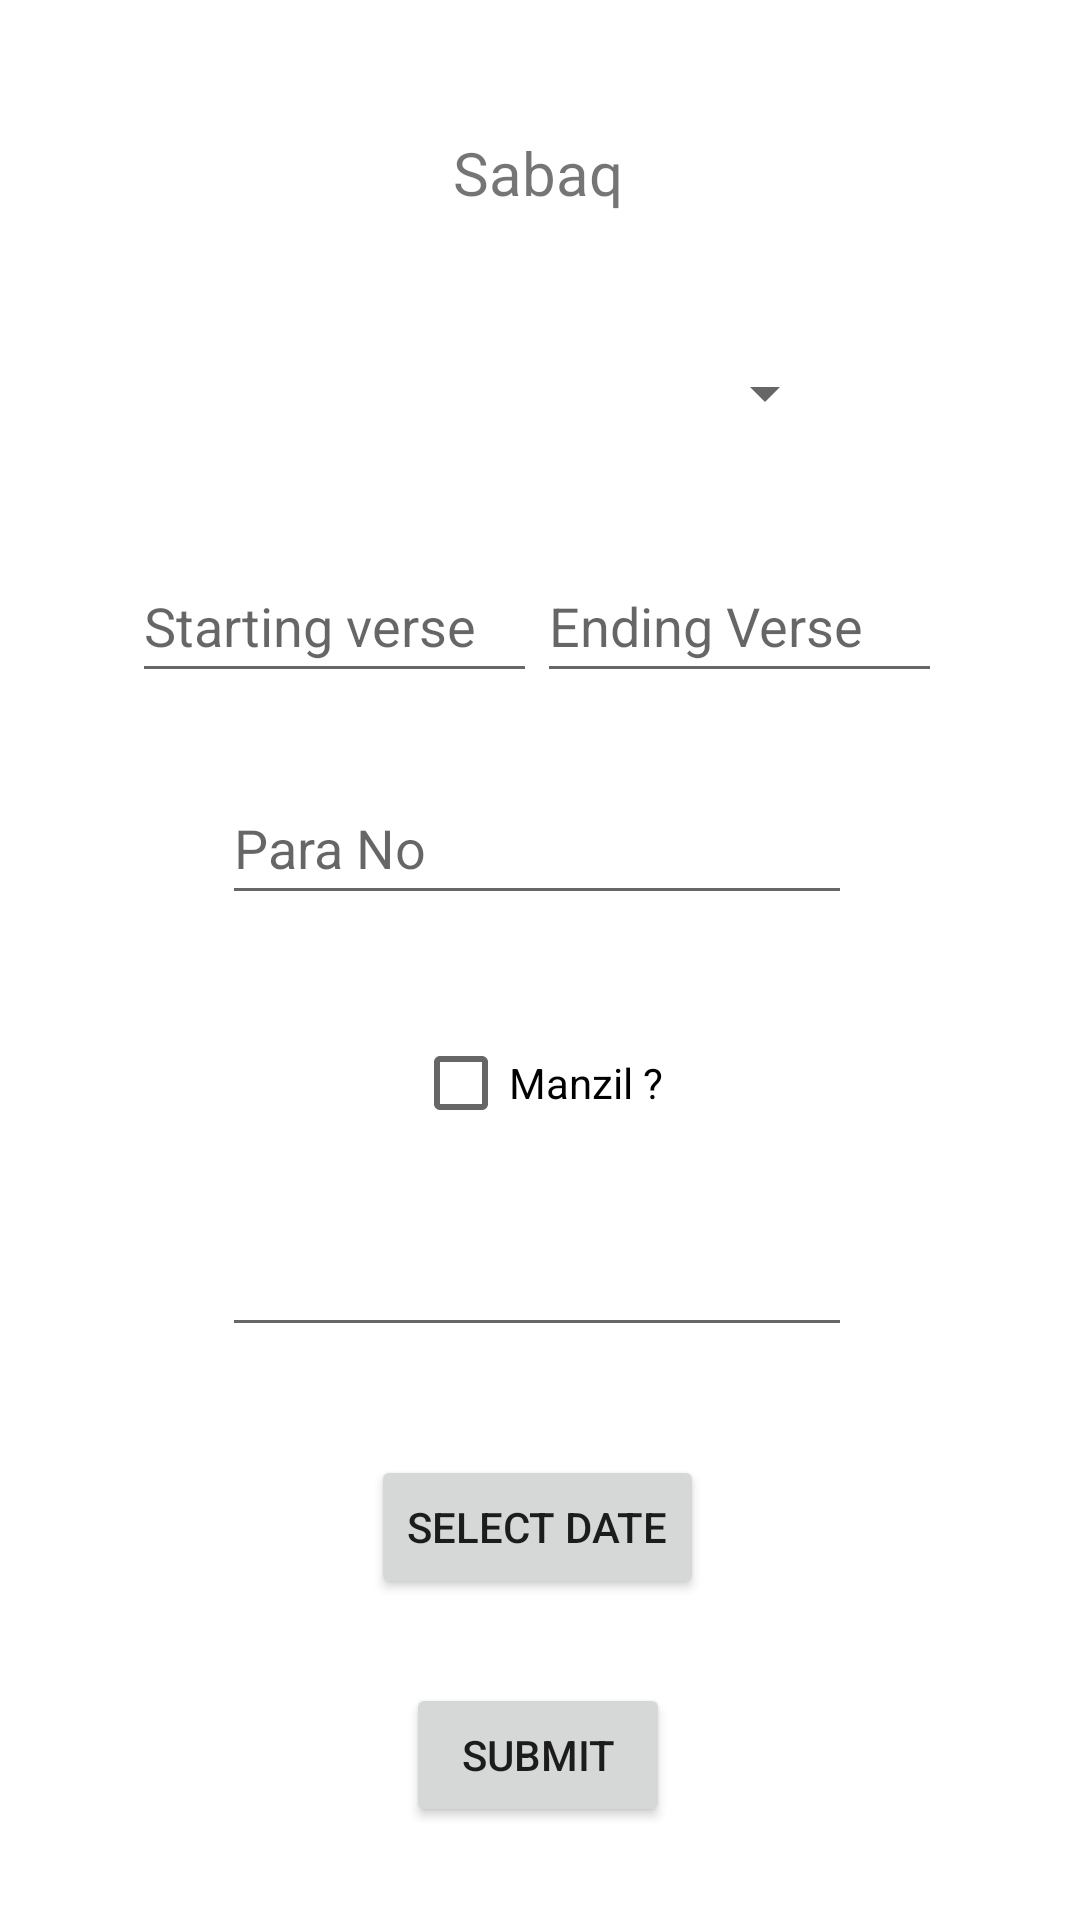

Reconstruct the res/layout file that produces this screen, plus the resources it refers to.
<!-- AndroidManifest.xml: application theme Theme.MadrassaApp -->
<!-- res/layout/activity_daily_record_entry.xml -->
<?xml version="1.0" encoding="utf-8"?>
<androidx.constraintlayout.widget.ConstraintLayout xmlns:android="http://schemas.android.com/apk/res/android"
    xmlns:app="http://schemas.android.com/apk/res-auto"
    xmlns:tools="http://schemas.android.com/tools"
    android:layout_width="match_parent"
    android:layout_height="match_parent"
    tools:context=".DailyRecordEntry">

    <TextView
        android:id="@+id/textView5"
        android:layout_width="wrap_content"
        android:layout_height="wrap_content"
        android:layout_marginTop="44dp"
        android:text="Sabaq"
        android:textSize="20sp"
        app:layout_constraintEnd_toEndOf="parent"
        app:layout_constraintHorizontal_bias="0.498"
        app:layout_constraintStart_toStartOf="parent"
        app:layout_constraintTop_toTopOf="parent" />

    <Spinner
        android:id="@+id/spinner"
        android:layout_width="200sp"
        android:layout_height="48dp"
        android:layout_marginTop="36dp"
        app:layout_constraintEnd_toEndOf="@+id/textView5"
        app:layout_constraintHorizontal_bias="0.503"
        app:layout_constraintStart_toStartOf="@+id/textView5"
        app:layout_constraintTop_toBottomOf="@+id/textView5" />

    <LinearLayout
        android:id="@+id/linearLayout2"
        android:layout_width="270dp"
        android:layout_height="58dp"
        android:layout_marginTop="28dp"
        android:orientation="horizontal"
        app:layout_constraintEnd_toEndOf="@+id/spinner"
        app:layout_constraintStart_toStartOf="@+id/spinner"
        app:layout_constraintTop_toBottomOf="@+id/spinner">

        <EditText
            android:id="@+id/SVerse"
            android:layout_width="wrap_content"
            android:layout_height="48dp"
            android:layout_weight="1"
            android:ems="10"
            android:hint="Starting verse"
            android:inputType="number" />

        <EditText
            android:id="@+id/Everse"
            android:layout_width="wrap_content"
            android:layout_height="48dp"
            android:layout_weight="1"
            android:ems="10"
            android:hint="Ending Verse"
            android:inputType="number" />
    </LinearLayout>

    <EditText
        android:id="@+id/ParaEnterField"
        android:layout_width="wrap_content"
        android:layout_height="48dp"
        android:layout_marginTop="16dp"
        android:ems="10"
        android:hint="Para No"
        android:inputType="number"
        app:layout_constraintEnd_toEndOf="@+id/linearLayout2"
        app:layout_constraintStart_toStartOf="@+id/linearLayout2"
        app:layout_constraintTop_toBottomOf="@+id/linearLayout2" />

    <CheckBox
        android:id="@+id/checkBox"
        android:layout_width="wrap_content"
        android:layout_height="wrap_content"
        android:layout_marginTop="32dp"
        android:text="Manzil ?"
        app:layout_constraintEnd_toEndOf="@+id/ParaEnterField"
        app:layout_constraintHorizontal_bias="0.503"
        app:layout_constraintStart_toStartOf="@+id/ParaEnterField"
        app:layout_constraintTop_toBottomOf="@+id/ParaEnterField" />

    <Button
        android:id="@+id/HistorydateBtn"
        android:layout_width="wrap_content"
        android:layout_height="wrap_content"
        android:layout_marginTop="36dp"
        android:text="Select Date"
        app:layout_constraintEnd_toEndOf="@+id/checkBox"
        app:layout_constraintHorizontal_bias="0.509"
        app:layout_constraintStart_toStartOf="@+id/checkBox"
        app:layout_constraintTop_toBottomOf="@+id/HistoryDate" />

    <EditText
        android:id="@+id/HistoryDate"
        android:layout_width="wrap_content"
        android:layout_height="48dp"
        android:layout_marginTop="16dp"
        android:ems="10"
        android:inputType="date"
        app:layout_constraintEnd_toEndOf="@+id/checkBox"
        app:layout_constraintHorizontal_bias="0.503"
        app:layout_constraintStart_toStartOf="@+id/checkBox"
        app:layout_constraintTop_toBottomOf="@+id/checkBox" />

    <Button
        android:id="@+id/SubmitRecord"
        android:layout_width="wrap_content"
        android:layout_height="wrap_content"
        android:layout_marginTop="28dp"
        android:text="Submit"
        app:layout_constraintEnd_toEndOf="@+id/HistorydateBtn"
        app:layout_constraintStart_toStartOf="@+id/HistorydateBtn"
        app:layout_constraintTop_toBottomOf="@+id/HistorydateBtn" />
</androidx.constraintlayout.widget.ConstraintLayout>
<!-- resources referenced by this layout -->
<resources>
  <style name="Theme.MadrassaApp" parent="Theme.MaterialComponents.DayNight.DarkActionBar">
          
          <item name="colorPrimary">@color/purple_500</item>
          <item name="colorPrimaryVariant">@color/purple_700</item>
          <item name="colorOnPrimary">@color/white</item>
          
          <item name="colorSecondary">@color/teal_200</item>
          <item name="colorSecondaryVariant">@color/teal_700</item>
          <item name="colorOnSecondary">@color/black</item>
          
          <item name="android:statusBarColor">?attr/colorPrimaryVariant</item>
          
      </style>
  <!-- not gathered from this repository: default colours our renderer supplied (Android Studio template values) -->
  <color name="purple_500">#FF6200EE</color>
  <color name="purple_700">#FF3700B3</color>
  <color name="teal_200">#FF03DAC5</color>
  <color name="teal_700">#FF018786</color>
  <color name="black">#FF000000</color>
  <color name="white">#FFFFFFFF</color>
</resources>
